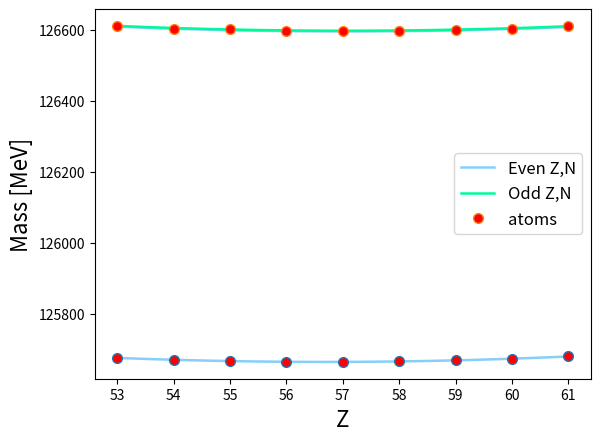

This figure's Python source:
import numpy as np 
from matplotlib import pyplot as plt 

# LSQ Coefficients (source Wikipedia)
a_v = 15.8 
a_s = 18.3 
a_c = 0.714 
a_symm = 23.2
a_p = 12

# Other constants
mp = 938.272 # Proton mass in MeV/c^2
me = 0.511 # Electron mass in MeV/c^2
mn = 939.565 # Neutron mass in MeV/c^2
MeV_to_u = 931.5 # conv factor from MeV/c^2 to atomic units (divide)


# Mass semi-empirical formula
def M(A, Z, force_even_Z=False, force_odd_Z=False):
    bind = B(A, Z, force_even_Z=force_even_Z, force_odd_Z=force_odd_Z)
    return Z*(mp+me) + (A-Z)*mn - bind

# Binding energy
def B(A, Z, force_even_Z=False, force_odd_Z=False):
    mass_term = a_v*A - a_s*A**(2/3) - a_c*Z*(Z-1)/A**(1/3)
    delta = 0
    if (A%2 == 0 and Z%2 == 0 and not force_odd_Z) or force_even_Z:
        delta = a_p/np.sqrt(A)
    elif (A%2 == 0 and Z%2 == 1) or force_odd_Z:
        delta = -a_p/np.sqrt(A)
    return mass_term - a_symm*(A-2*Z)**2/A + delta

# Find most stable atom for fixed A
def most_stable(A):
    Zbest_rounded = int((mn - mp -me + 4*A*a_symm + a_c*A**(2/3)) / 
    (2*a_c*A**(2/3) + 8*a_symm))
    if M(A, Zbest_rounded) > M(A, Zbest_rounded  + 1):
        return Zbest_rounded + 1
    else:
        return Zbest_rounded

print("Mass of 48Ca:", M(48, 20)/MeV_to_u)
print("Energy to extract a neutron from 44Ca:", (B(44, 20) - B(43, 20)))
print("Most stable Z for fixed A=136:", most_stable(136))

# Z values
Zline = np.linspace(53, 61, 1000)
Zvals = np.arange(53, 62, 1)

# Calculate masses line
Mvals_oddA = M(135, Zline)
Mvals_evenA_evenZ = [M(136, zz, force_even_Z=True) for zz in Zline]
Mvals_evenA_oddZ = [M(136, zz, force_odd_Z=True) for zz in Zline]
# Discrete masses value
M_oddA = [M(135, zz) for zz in Zvals]
M_evenA = [M(136, zz) for zz in Zvals]

# Odd A
plt.plot(Zline, Mvals_oddA, linewidth=1.8, color='lightskyblue')
plt.plot(Zvals, M_oddA, '.', markersize=14, markerfacecolor='red', linewidth=1.8)
plt.xlabel('Z', fontsize=16)
plt.ylabel('Mass [MeV]', fontsize=16)
plt.show()

# Even A
plt.plot(Zline, Mvals_evenA_evenZ, label="Even Z,N", linewidth=1.8, color='lightskyblue')
plt.plot(Zline, Mvals_evenA_oddZ, label="Odd Z,N", linewidth=1.8, color='mediumspringgreen')
plt.plot(Zvals, M_evenA, '.', markersize=14, markerfacecolor='red', linewidth=1.8, label='atoms')
plt.xlabel('Z', fontsize=16)
plt.ylabel('Mass [MeV]', fontsize=16)
plt.legend(fontsize=12)
plt.show()

